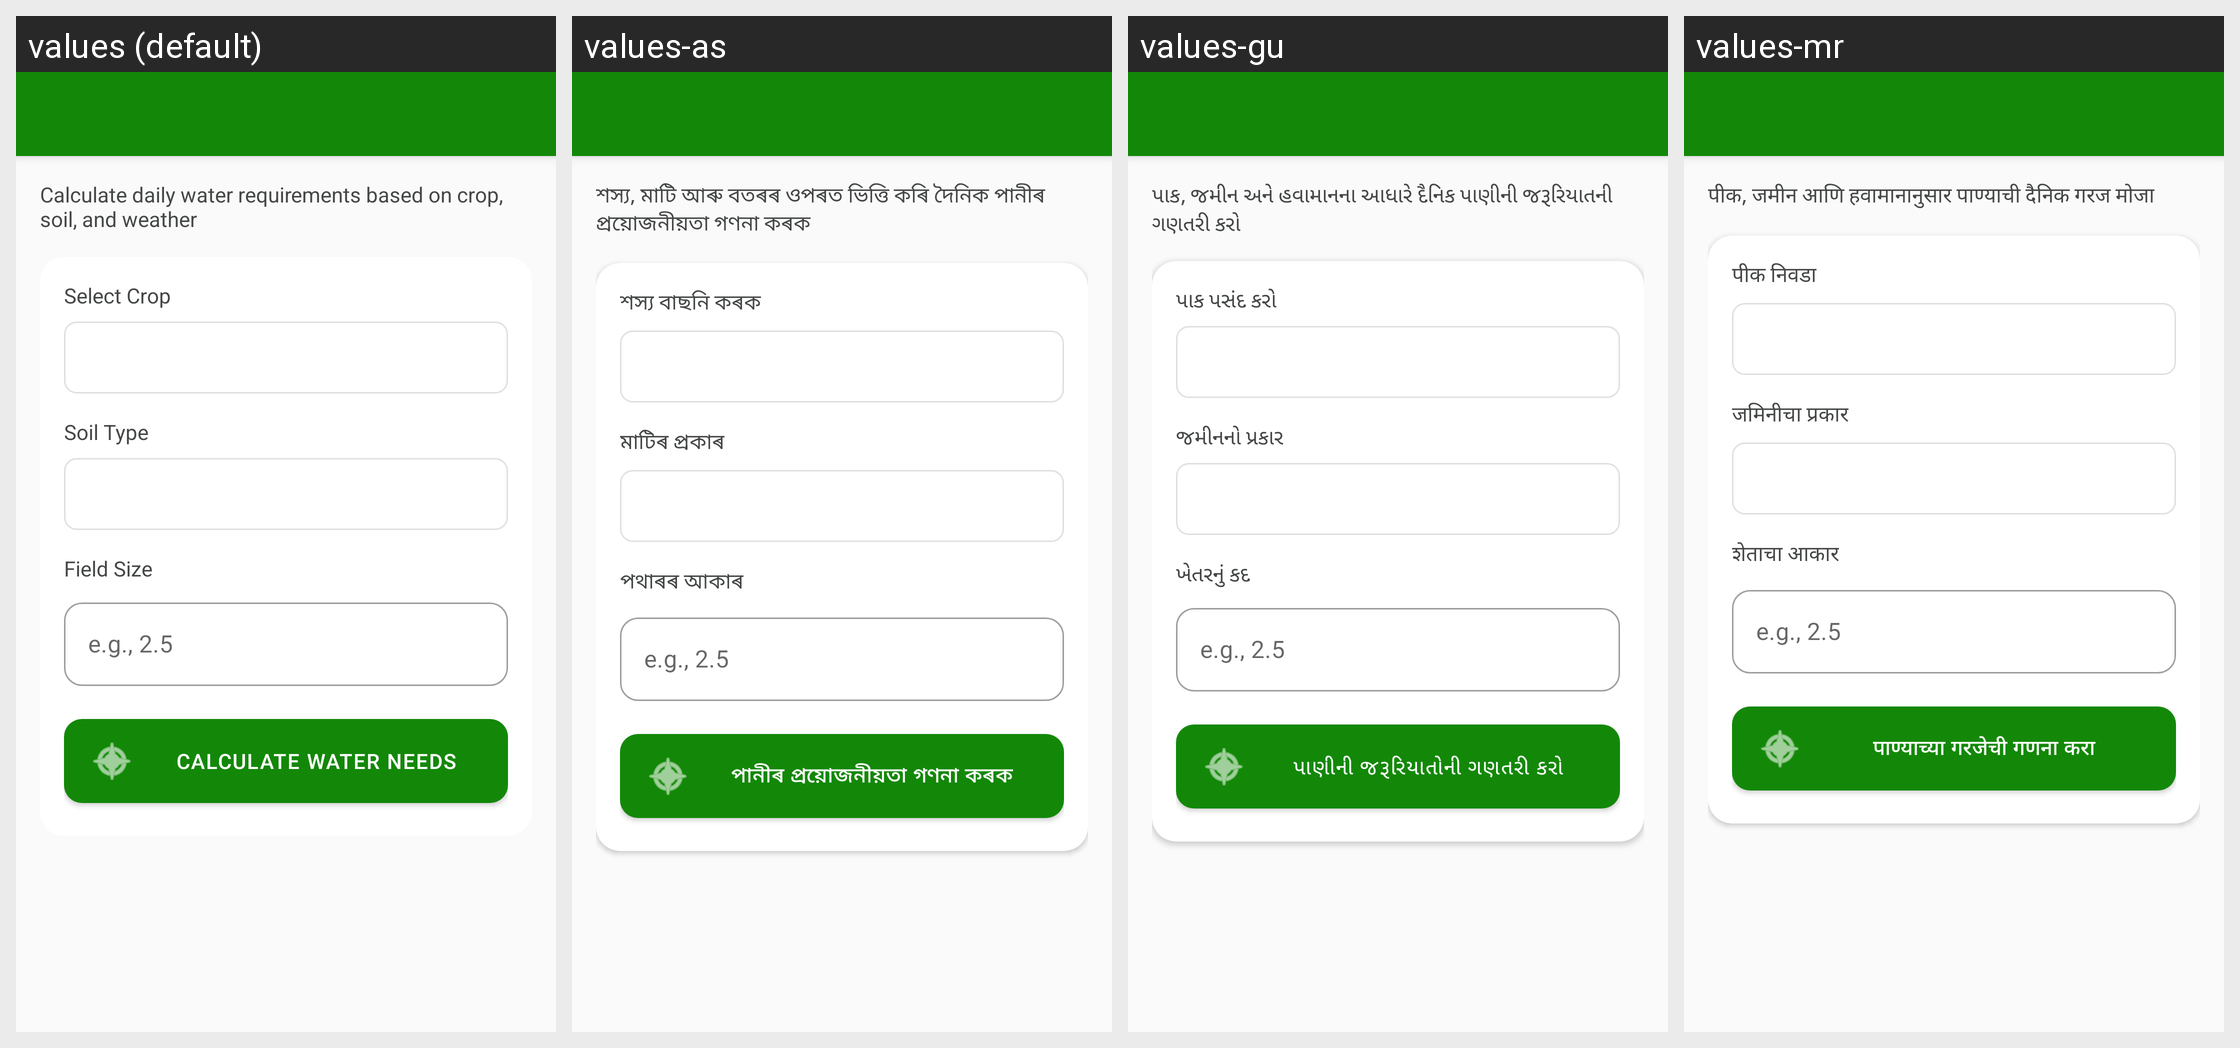

Translations of the strings shown on this Android screen, per locale in the grid:
Android screen res/layout/activity_irrigation.xml rendered under 4 locales, left to right: values (default), values-as, values-gu, values-mr. Device: Nexus 5 (rendered at 1080×1920; each locale shown at half size, 540×960, under a caption strip naming it); theme Theme.MittiMitra.
Other locales in the repository, not shown: values-bn, values-brx, values-grt, values-hi, values-kn, values-lus, values-ml, values-mni, values-pa, values-ta, values-te.
Strings drawn on this screen, with the default value and each locale's value (text and hints the layout hard-codes, and strings that could not be matched under every locale, appear in the picture but are not listed):

irrigation_subtitle
  values: Calculate daily water requirements based on crop, soil, and weather
  values-as: শস্য, মাটি আৰু বতৰৰ ওপৰত ভিত্তি কৰি দৈনিক পানীৰ প্ৰয়োজনীয়তা গণনা কৰক
  values-gu: પાક, જમીન અને હવામાનના આધારે દૈનિક પાણીની જરૂરિયાતની ગણતરી કરો
  values-mr: पीक, जमीन आणि हवामानानुसार पाण्याची दैनिक गरज मोजा

select_crop
  values: Select Crop
  values-as: শস্য বাছনি কৰক
  values-gu: પાક પસંદ કરો
  values-mr: पीक निवडा

soil_type
  values: Soil Type
  values-as: মাটিৰ প্ৰকাৰ
  values-gu: જમીનનો પ્રકાર
  values-mr: जमिनीचा प्रकार

field_size
  values: Field Size
  values-as: পথাৰৰ আকাৰ
  values-gu: ખેતરનું કદ
  values-mr: शेताचा आकार

calculate_water
  values: Calculate Water Needs
  values-as: পানীৰ প্ৰয়োজনীয়তা গণনা কৰক
  values-gu: પાણીની જરૂરિયાતોની ગણતરી કરો
  values-mr: पाण्याच्या गरजेची गणना करा
